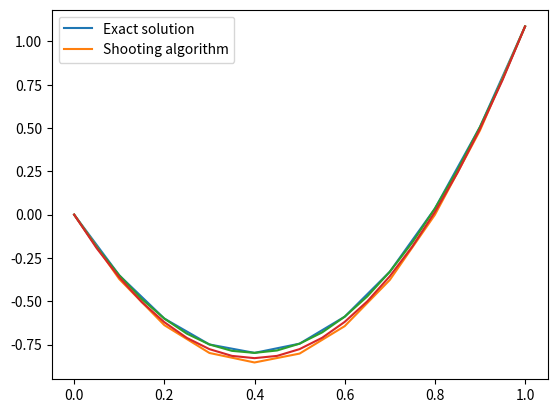

Source code (Python):
import math
import matplotlib.pyplot as plt

e = math.e

THRESHOLD = 5e-05
BETA = (e + (1 / e) - 2)


def f(x, y):
    return y + 10 + 4 * x * (1 - x)


def q(x):
    return 10 + 4 * x * (1 - x)


def phi(x):
    return x - BETA


def get_points(N, a=0, b=1):
    h = (b - a) / N
    points = []
    cur_point = a
    for i in range(N + 1):
        points.append(cur_point)
        cur_point += h
    return points, h


def get_exact_solution(x):
    return (4 * x * x) - (4 * x) + (e ** (-x)) + (e ** x) - 2


def shooting_algo(points, h):
    def runge_iter_x(x, y, h, cur_val):
        K1 = h * f(x, y)
        K2 = h * f(x + h / 2, y + K1 / 2)
        K3 = h * f(x + h / 2, y + K2 / 2)
        K4 = h * f(x + h, y + K3)
        return cur_val + (1 / 6) * (K1 + 2 * K2 + 2 * K3 + K4)

    def runge_iter_y(x, cur_z, h, cur_y):
        K1 = h * cur_z
        K2 = h * runge_iter_x(x + h / 2, cur_y + K1 / 2, h, cur_z)
        K3 = h * runge_iter_x(x + h / 2, cur_y + K2 / 2, h, cur_z)
        K4 = h * runge_iter_x(x + h, cur_y + K3, h, cur_z)
        return cur_y + (1 / 6) * (K1 + 2 * K2 + 2 * K3 + K4)

    def runge_kutta(points, h, n):
        result_z = [n]
        cur_z = n
        result_y = [0]
        cur_y = 0

        for x in points[1:]:
            cur_y = runge_iter_y(x, cur_z, h, cur_y)
            cur_z = runge_iter_x(x, cur_y, h, cur_z)

            result_z.append(cur_z)
            result_y.append(cur_y)

        return result_z, result_y

    mu_1 = -10
    mu_2 = 10

    def moving_chord_solve(a, b):

        f = lambda x: phi(runge_kutta(points, h, x)[1][-1])

        x = [a, b]
        n = 1

        while True:
            x.append(x[n] - f(x[n]) / (f(x[n]) - f(x[n - 1])) * (x[n] - x[n - 1]))
            if abs(x[n + 1] - x[n]) < THRESHOLD:
                break
            n += 1

        return x[-1]

    mu = moving_chord_solve(mu_1, mu_2)
    return runge_kutta(points, h, mu)[1]


def get_result(N):
    points, h = get_points(N)

    plt.plot(points, list(map(lambda x: get_exact_solution(x), points)))
    plt.plot(points, shooting_algo(points, h))

    plt.legend(["Exact solution", "Shooting algorithm", ])
    plt.show()


if __name__ == '__main__':
    get_result(10)
    get_result(20)
